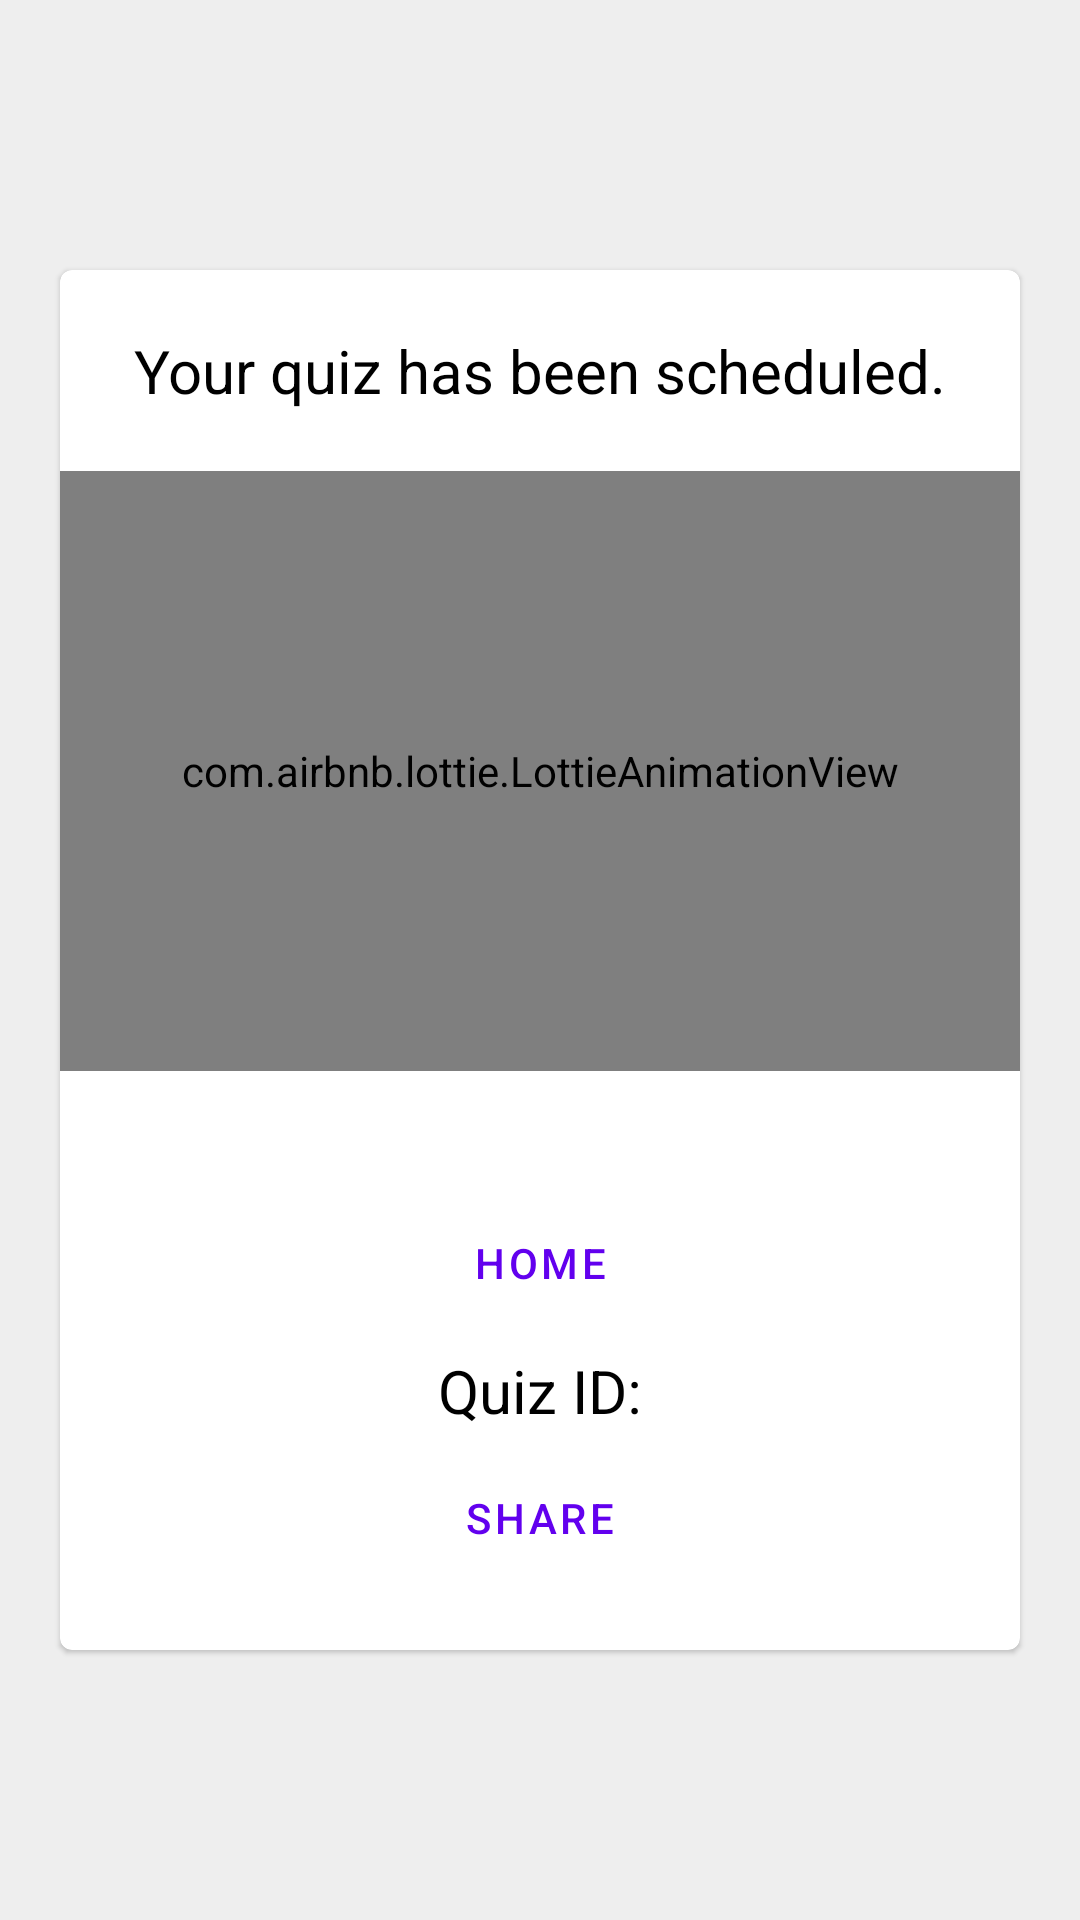

The Android layout XML behind this screen, and the referenced resources:
<!-- AndroidManifest.xml: application theme AppTheme -->
<!-- res/layout/activity_popup_submission.xml -->
<?xml version="1.0" encoding="utf-8"?>
<LinearLayout xmlns:android="http://schemas.android.com/apk/res/android"
    android:layout_width="match_parent"
    android:layout_height="match_parent"
    xmlns:app="http://schemas.android.com/apk/res-auto"
    android:gravity="center"
    android:orientation="vertical"
    android:background="#EEEEEE"
    >

    <LinearLayout
        android:layout_width="match_parent"
        android:layout_height="wrap_content"
        android:orientation="vertical">

        <com.google.android.material.card.MaterialCardView
            android:id="@+id/schedule_card"
            android:layout_width="match_parent"
            android:layout_height="wrap_content"
            android:layout_margin="20dp"
            android:clickable="true">

            <LinearLayout
                android:layout_width="match_parent"
                android:layout_height="wrap_content"
                android:orientation="vertical">

                <TextView
                    android:layout_width="match_parent"
                    android:layout_gravity="center"
                    android:layout_height="wrap_content"
                    android:text="@string/pop_title"
                    android:gravity="center"
                    android:layout_margin="20dp"
                    android:textSize="20dp"
                    android:textColor="@android:color/background_dark"
                    android:layout_marginTop="20dp"
                    />

                <LinearLayout
                    android:layout_width="match_parent"
                    android:layout_height="wrap_content"
                    android:layout_marginBottom="20dp">

                    <com.airbnb.lottie.LottieAnimationView
                        android:id="@+id/animationView"
                        android:layout_width="match_parent"
                        android:layout_height="200dp"
                        android:layout_centerInParent="true"
                        app:lottie_autoPlay="true"
                        app:lottie_loop="true"
                        app:lottie_rawRes="@raw/finish" />
                </LinearLayout>

                <com.google.android.material.button.MaterialButton
                    android:id="@+id/gotohome"
                    style="?attr/borderlessButtonStyle"
                    android:layout_width="wrap_content"
                    android:layout_height="wrap_content"
                    android:layout_gravity="center"
                    android:layout_marginTop="20dp"
                    android:layout_marginBottom="5dp"
                    android:background="#3F51B5"
                    android:text="@string/Home"
                    app:icon="@drawable/ic_baseline_home_24"
                    app:iconGravity="textEnd" />

                <TextView
                    android:layout_width="wrap_content"
                    android:layout_gravity="center"
                    android:layout_height="wrap_content"
                    android:layout_marginBottom="5dp"
                    android:text="@string/id"
                    android:textSize="20dp"
                    android:textColor="@android:color/background_dark"
                    android:id="@+id/quizId"
                    />
                <com.google.android.material.button.MaterialButton
                    android:id="@+id/copytoclipboard"
                    android:layout_width="wrap_content"
                    android:layout_height="wrap_content"
                    android:text="@string/share_button"
                    app:icon="@drawable/ic_baseline_share_24"
                    android:layout_marginBottom="20dp"
                    app:iconGravity="textEnd"
                    android:layout_gravity="center"
                    style="?attr/borderlessButtonStyle"
                    />

            </LinearLayout>
        </com.google.android.material.card.MaterialCardView>

    </LinearLayout>




</LinearLayout>
<!-- resources referenced by this layout -->
<resources>
  <string name="Home">HOME</string>
  <string name="id">Quiz ID: </string>
  <string name="pop_title">Your quiz has been scheduled.</string>
  <string name="share_button">Share</string>
</resources>
